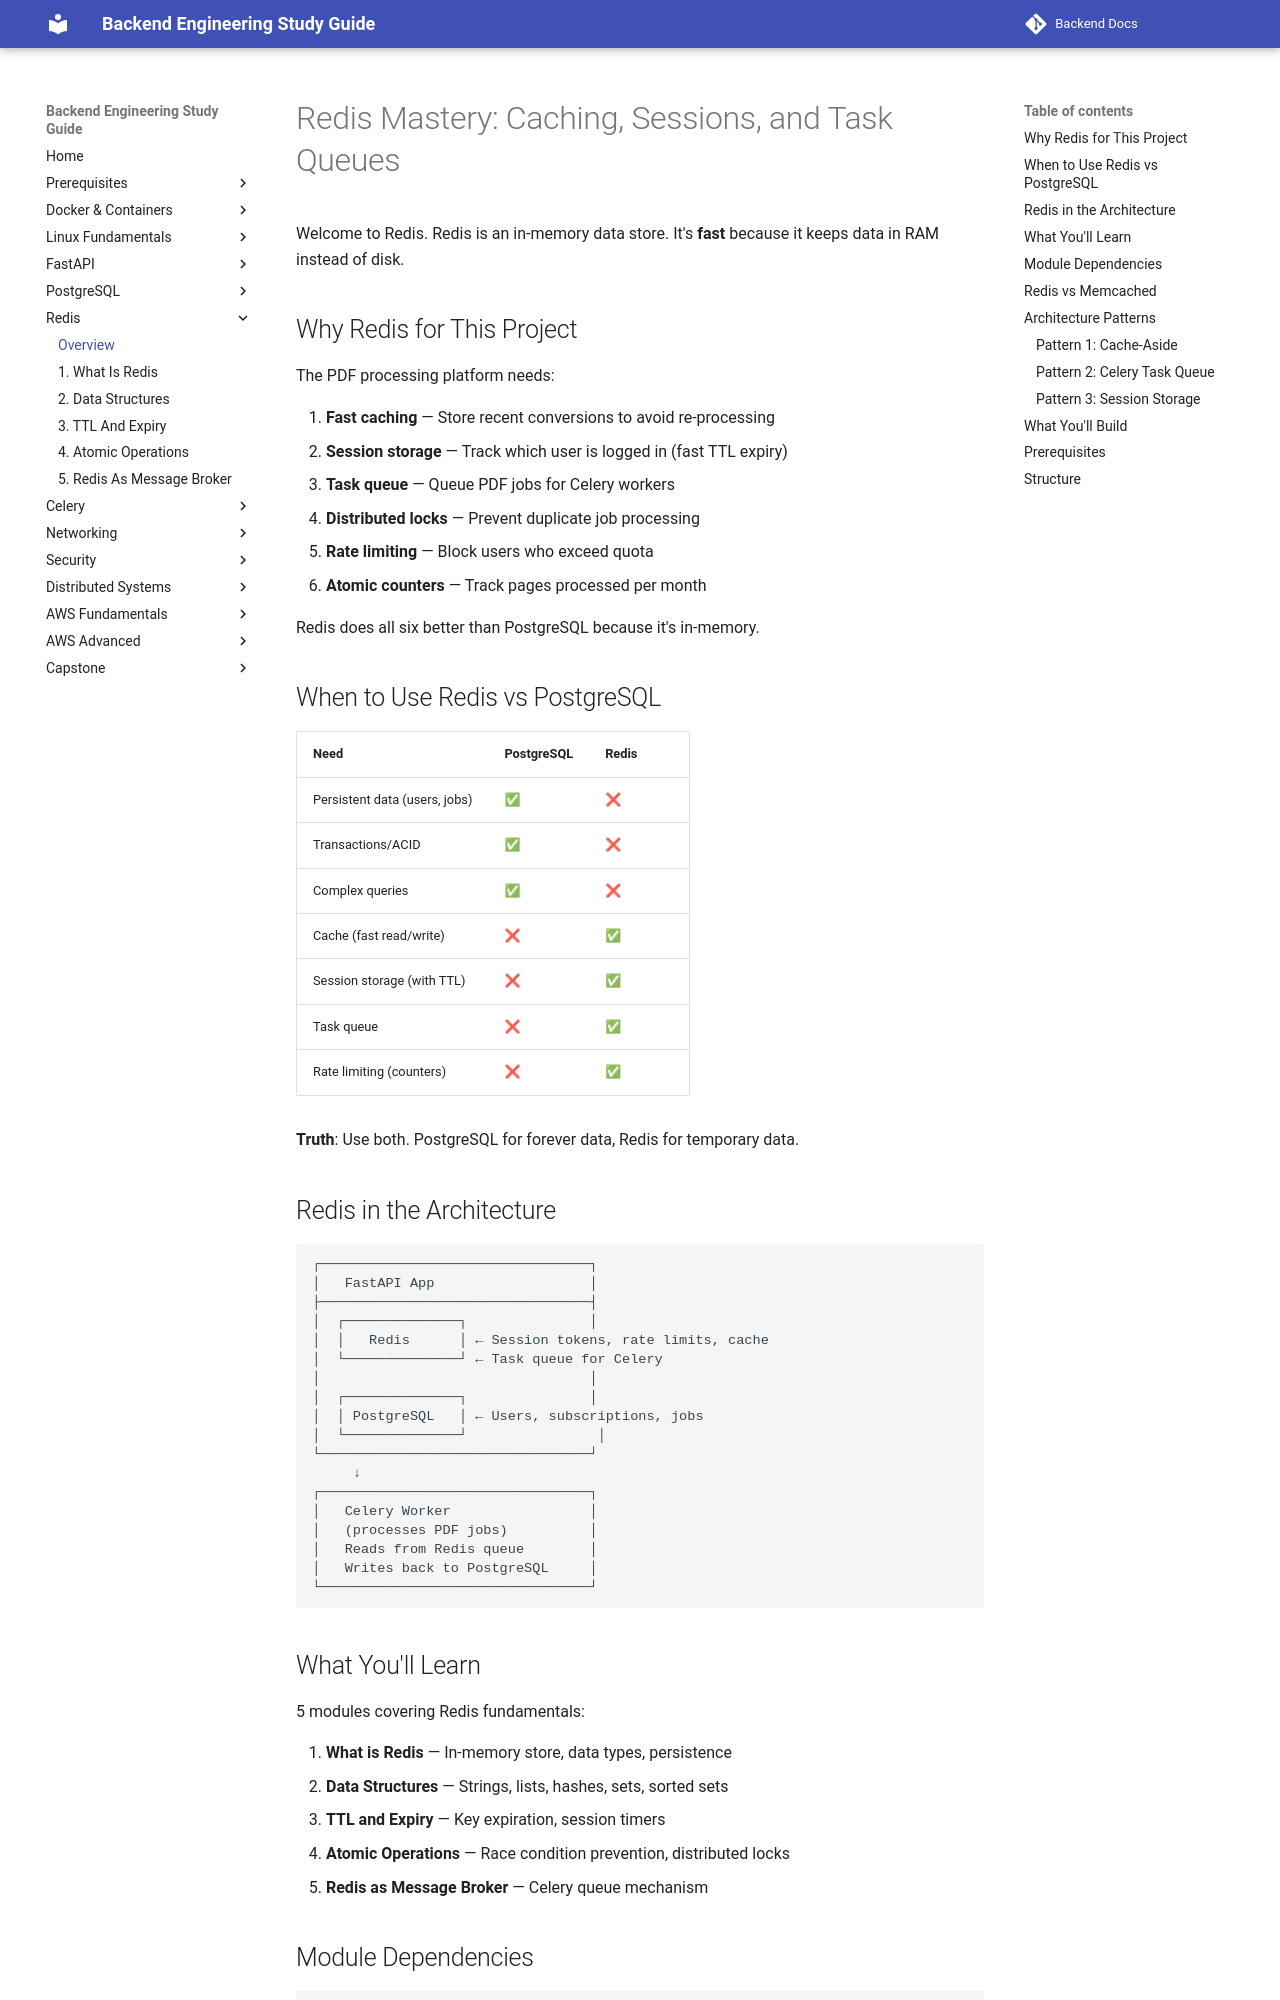

repository: aabdelmotalib/Backend-Docs · page: redis/index.html · generator: mkdocs

# Redis Mastery: Caching, Sessions, and Task Queues

Welcome to Redis. Redis is an in-memory data store. It's **fast** because it keeps data in RAM instead of disk.

## Why Redis for This Project

The PDF processing platform needs:

1. **Fast caching** — Store recent conversions to avoid re-processing
2. **Session storage** — Track which user is logged in (fast TTL expiry)
3. **Task queue** — Queue PDF jobs for Celery workers
4. **Distributed locks** — Prevent duplicate job processing
5. **Rate limiting** — Block users who exceed quota
6. **Atomic counters** — Track pages processed per month

Redis does all six better than PostgreSQL because it's in-memory.

## When to Use Redis vs PostgreSQL

| Need | PostgreSQL | Redis |
|------|-----------|-------|
| Persistent data (users, jobs) | ✅ | ❌ |
| Transactions/ACID | ✅ | ❌ |
| Complex queries | ✅ | ❌ |
| Cache (fast read/write) | ❌ | ✅ |
| Session storage (with TTL) | ❌ | ✅ |
| Task queue | ❌ | ✅ |
| Rate limiting (counters) | ❌ | ✅ |

**Truth**: Use both. PostgreSQL for forever data, Redis for temporary data.

## Redis in the Architecture

```
┌─────────────────────────────────┐
│   FastAPI App                   │
├─────────────────────────────────┤
│  ┌──────────────┐               │
│  │   Redis      │ ← Session tokens, rate limits, cache
│  └──────────────┘ ← Task queue for Celery
│                                 │
│  ┌──────────────┐               │
│  │ PostgreSQL   │ ← Users, subscriptions, jobs
│  └──────────────┘                │
└─────────────────────────────────┘
     ↓
┌─────────────────────────────────┐
│   Celery Worker                 │
│   (processes PDF jobs)          │
│   Reads from Redis queue        │
│   Writes back to PostgreSQL     │
└─────────────────────────────────┘
```
